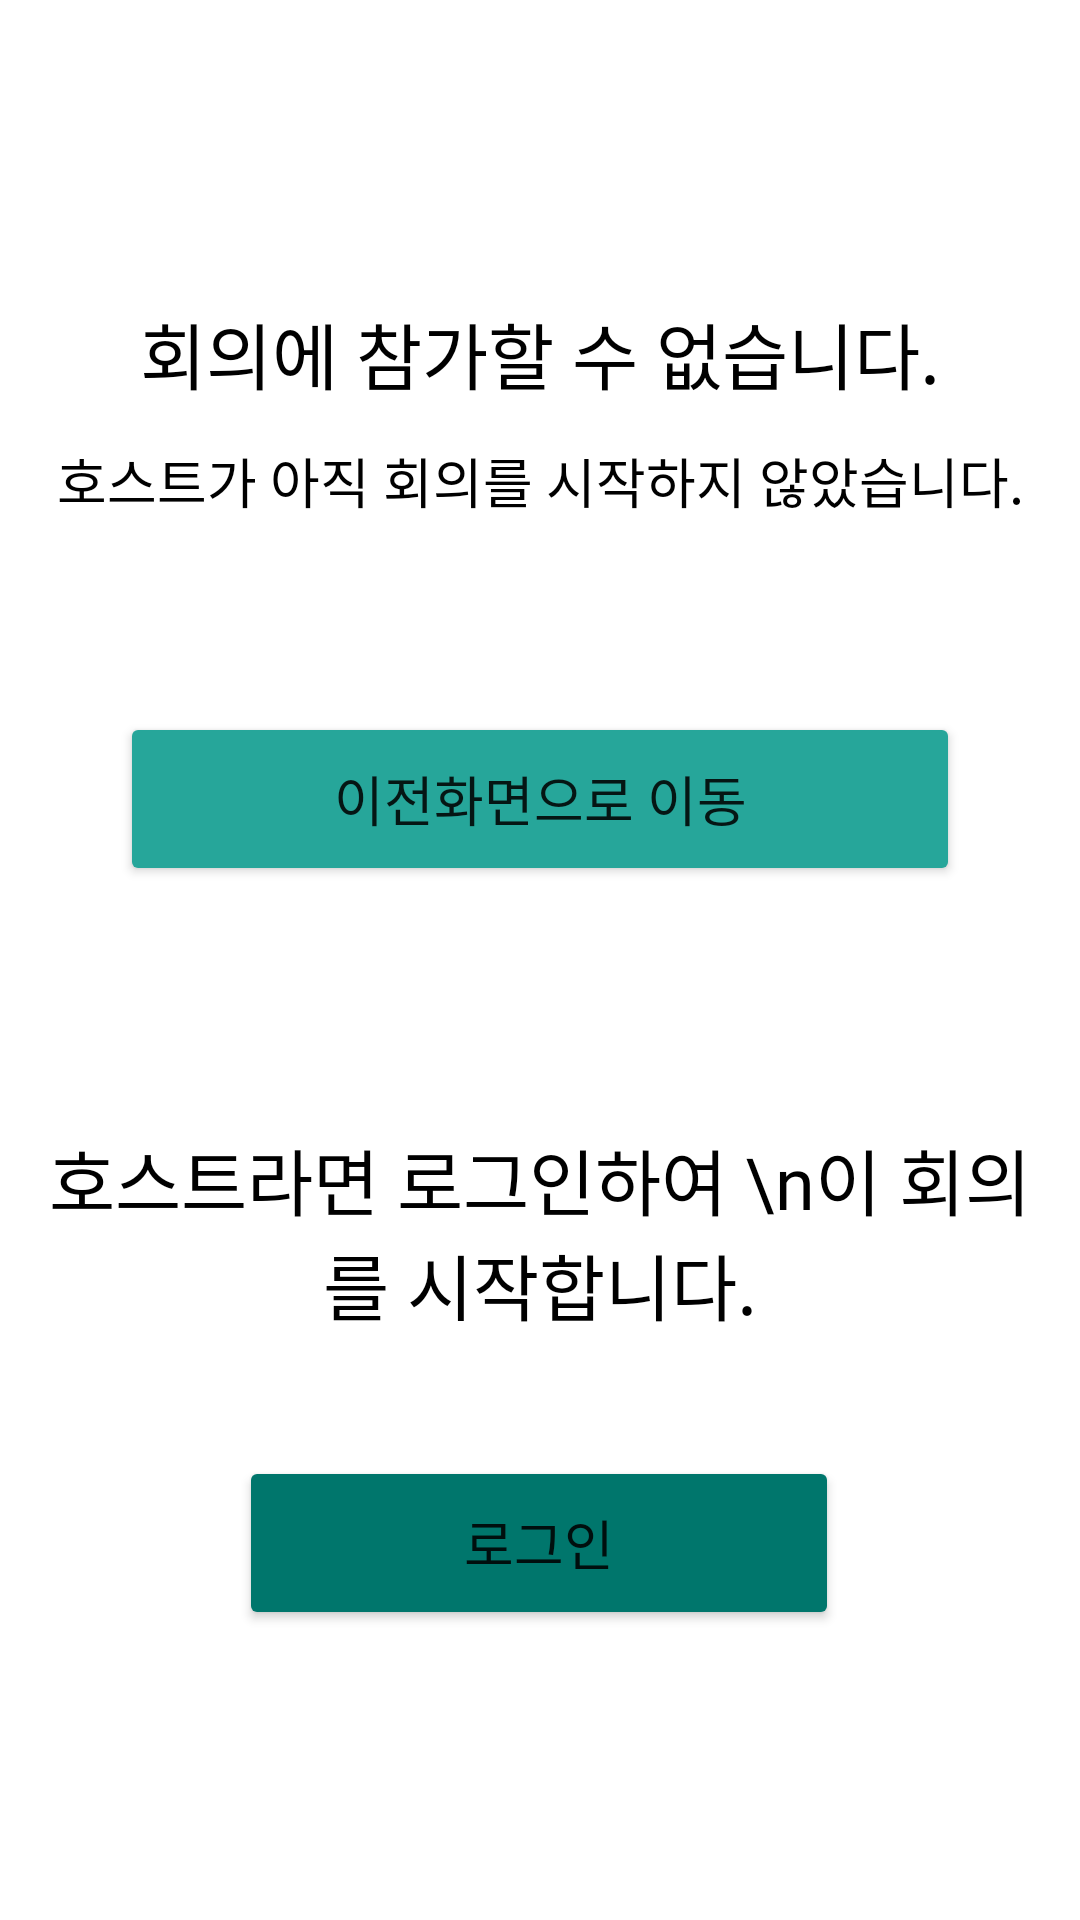

Reconstruct the res/layout file that produces this screen, plus the resources it refers to.
<!-- AndroidManifest.xml: application theme Theme.LetsMeeting -->
<!-- res/layout/activity_not_open.xml -->
<?xml version="1.0" encoding="utf-8"?>
<androidx.constraintlayout.widget.ConstraintLayout xmlns:android="http://schemas.android.com/apk/res/android"
    xmlns:app="http://schemas.android.com/apk/res-auto"
    xmlns:tools="http://schemas.android.com/tools"
    android:layout_width="match_parent"
    android:layout_height="match_parent"
    tools:context=".meeting.NotOpenActivity">

    <TextView
        android:id="@+id/txt_title"
        android:layout_width="336dp"
        android:layout_height="wrap_content"
        android:layout_marginTop="100dp"
        android:fontFamily="@font/nanum_square_roundb"
        android:text="회의에 참가할 수 없습니다."
        android:textAlignment="center"
        android:textColor="@color/black"
        android:textSize="24sp"
        app:layout_constraintEnd_toEndOf="parent"
        app:layout_constraintStart_toStartOf="parent"
        app:layout_constraintTop_toTopOf="parent" />

    <TextView
        android:id="@+id/txt_title2"
        android:layout_width="336dp"
        android:layout_height="wrap_content"
        android:layout_marginTop="12dp"
        android:fontFamily="@font/nanum_square_roundb"
        android:text="호스트가 아직 회의를 시작하지 않았습니다."
        android:textAlignment="center"
        android:textColor="@color/black"
        android:textSize="18sp"
        app:layout_constraintEnd_toEndOf="parent"
        app:layout_constraintStart_toStartOf="parent"
        app:layout_constraintTop_toBottomOf="@+id/txt_title" />


    <Button
        android:id="@+id/btn_moveToBefore"
        android:layout_width="280dp"
        android:layout_height="58dp"
        android:layout_marginTop="64dp"
        android:backgroundTint="@color/green_primary"
        android:fontFamily="@font/nanum_square_roundb"
        android:text="이전화면으로 이동"
        android:textSize="18sp"
        app:layout_constraintEnd_toEndOf="parent"
        app:layout_constraintHorizontal_bias="0.498"
        app:layout_constraintStart_toStartOf="parent"
        app:layout_constraintTop_toBottomOf="@+id/txt_title2" />


    <TextView
        android:id="@+id/txt_title3"
        android:layout_width="336dp"
        android:layout_height="wrap_content"
        android:layout_marginTop="80dp"
        android:fontFamily="@font/nanum_square_roundb"
        android:text="호스트라면 로그인하여 \n이 회의를 시작합니다."
        android:textAlignment="center"
        android:textColor="@color/black"
        android:textSize="24sp"
        app:layout_constraintEnd_toEndOf="parent"
        app:layout_constraintStart_toStartOf="parent"
        app:layout_constraintTop_toBottomOf="@+id/btn_moveToBefore" />

    <Button
        android:id="@+id/btn_moveToLogin"
        android:layout_width="200dp"
        android:layout_height="58dp"
        android:layout_marginTop="40dp"
        android:backgroundTint="@color/green_dark"
        android:fontFamily="@font/nanum_square_roundb"
        android:text="로그인"
        android:textSize="18sp"
        app:layout_constraintEnd_toEndOf="parent"
        app:layout_constraintHorizontal_bias="0.498"
        app:layout_constraintStart_toStartOf="parent"
        app:layout_constraintTop_toBottomOf="@+id/txt_title3" />


</androidx.constraintlayout.widget.ConstraintLayout>
<!-- resources referenced by this layout -->
<resources>
  <color name="black">#000000</color>
  <color name="green_dark">#00766c</color>
  <color name="green_primary">#26a69a</color>
  <style name="Theme.LetsMeeting" parent="Theme.MaterialComponents.DayNight.NoActionBar">
          
          
          <item name="colorPrimary">@color/purple_500</item>
          <item name="colorPrimaryVariant">@color/purple_700</item>
          <item name="colorOnPrimary">@color/white</item>
  
          
          <item name="colorSecondary">@color/teal_200</item>
          <item name="colorSecondaryVariant">@color/teal_700</item>
          <item name="colorOnSecondary">@color/black</item>
          
          <item name="android:statusBarColor" tools:targetApi="l">?attr/colorPrimaryVariant</item>
          
      </style>
  <color name="purple_500">#FF6200EE</color>
  <color name="purple_700">#FF3700B3</color>
  <color name="white">#FFFFFFFF</color>
  <color name="teal_200">#FF03DAC5</color>
  <color name="teal_700">#FF018786</color>
</resources>
